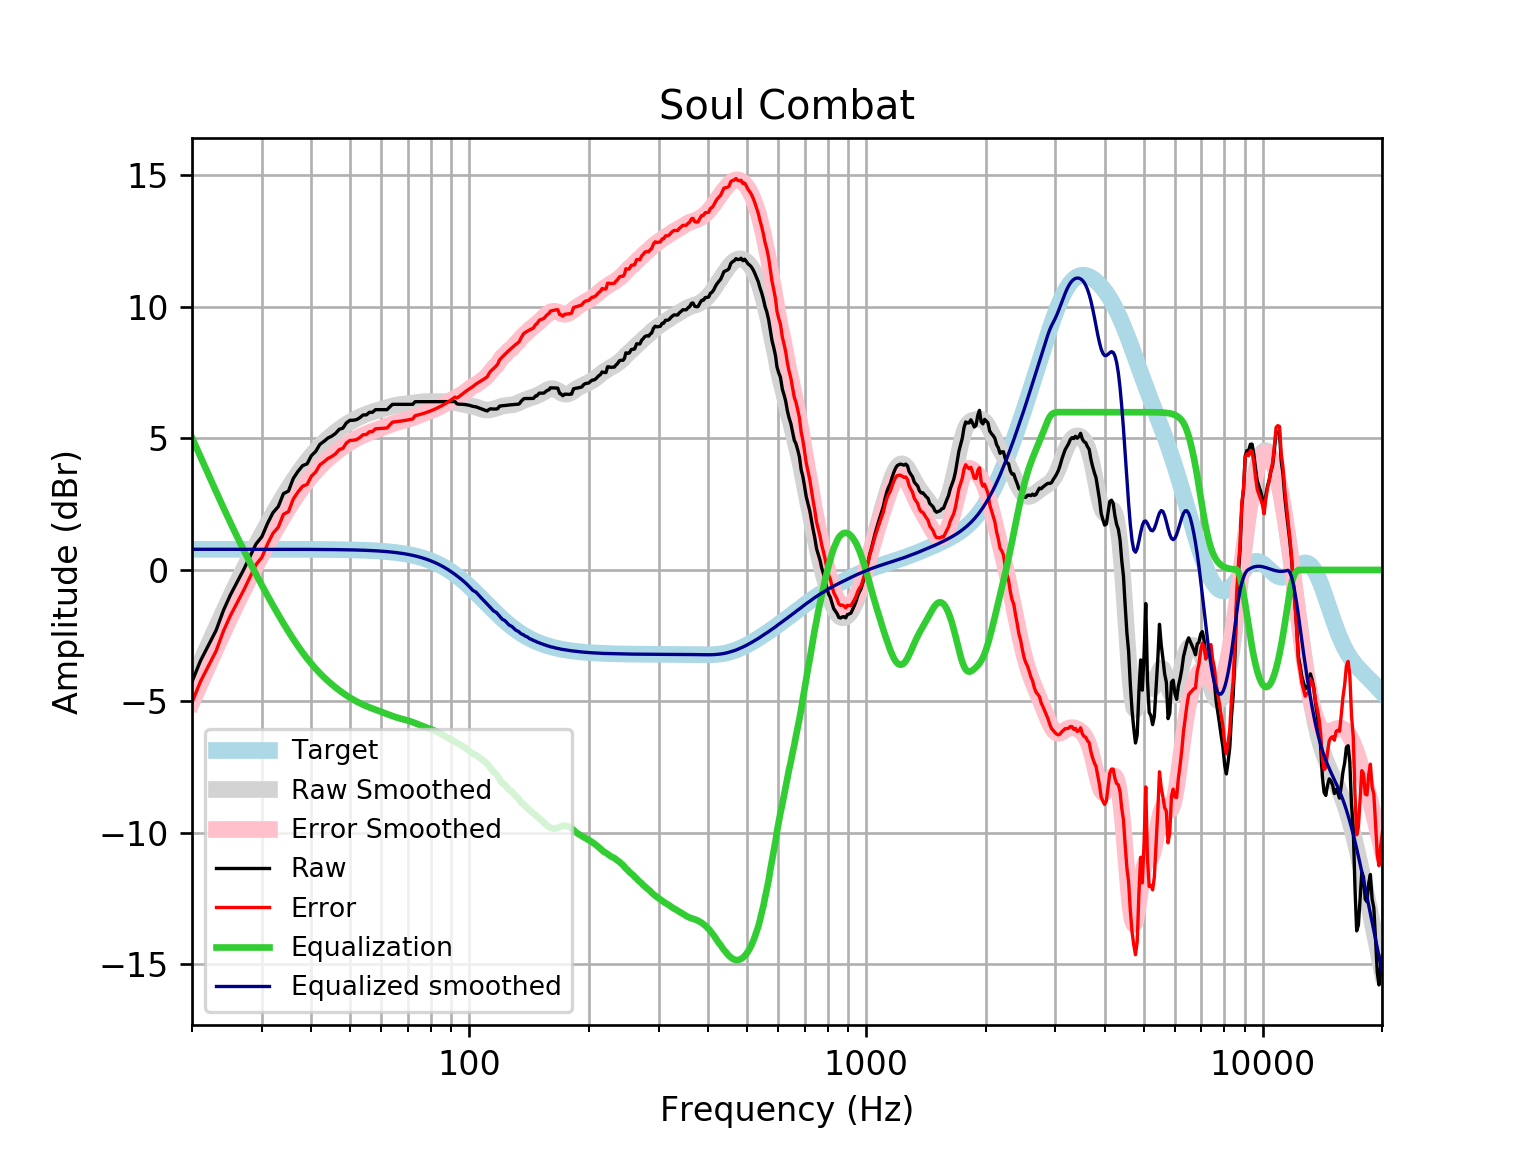

The table this chart was drawn from, first rows:
frequency, raw, error, smoothed, error_smoothed, equalization, equalized_raw, equalized_smoothed, target
20, -4.251, -5.037, -4.241, -5.027, 5.027, 0.7761, 0.7859, 0.7859
21, -3.461, -4.247, -3.523, -4.309, 4.309, 0.8478, 0.7859, 0.7859
22, -2.869, -3.655, -2.841, -3.627, 3.627, 0.7575, 0.7859, 0.7858
23, -2.297, -3.083, -2.194, -2.98, 2.98, 0.6829, 0.7858, 0.7858
24, -1.54, -2.326, -1.583, -2.369, 2.369, 0.8292, 0.7858, 0.7858
25, -0.9453, -1.731, -1.01, -1.795, 1.795, 0.8501, 0.7857, 0.7857
26, -0.459, -1.245, -0.4714, -1.257, 1.257, 0.798, 0.7857, 0.7857
27, 0.01586, -0.7697, 0.03284, -0.7527, 0.7527, 0.7686, 0.7856, 0.7856
28, 0.5138, -0.2716, 0.5054, -0.2801, 0.2801, 0.7939, 0.7855, 0.7855
29, 0.9888, 0.2034, 0.9492, 0.1638, -0.1638, 0.8249, 0.7854, 0.7854
30, 1.264, 0.4788, 1.367, 0.5818, -0.5818, 0.6822, 0.7852, 0.7852
31, 1.769, 0.9843, 1.761, 0.9762, -0.9762, 0.7931, 0.785, 0.785
32, 2.179, 1.394, 2.134, 1.349, -1.349, 0.8304, 0.7848, 0.7848
33, 2.411, 1.626, 2.485, 1.7, -1.7, 0.7107, 0.7846, 0.7846
34, 2.902, 2.117, 2.815, 2.031, -2.031, 0.8707, 0.7843, 0.7843
35, 2.997, 2.213, 3.124, 2.341, -2.341, 0.6567, 0.7839, 0.7839
36, 3.48, 2.697, 3.412, 2.629, -2.629, 0.8512, 0.7835, 0.7835
37, 3.749, 2.966, 3.678, 2.895, -2.895, 0.8535, 0.783, 0.783
38, 3.965, 3.183, 3.923, 3.141, -3.141, 0.8248, 0.7824, 0.7824
39, 4.033, 3.251, 4.147, 3.365, -3.365, 0.6679, 0.7818, 0.7818
40, 4.35, 3.569, 4.351, 3.57, -3.57, 0.7802, 0.781, 0.781
41, 4.506, 3.726, 4.536, 3.756, -3.756, 0.7498, 0.7801, 0.7801
42, 4.774, 3.995, 4.704, 3.925, -3.925, 0.8488, 0.7791, 0.7791
43, 4.888, 4.11, 4.857, 4.079, -4.079, 0.809, 0.778, 0.7779
44, 5.014, 4.237, 4.996, 4.22, -4.22, 0.7943, 0.7766, 0.7766
45, 5.088, 4.313, 5.123, 4.348, -4.348, 0.7398, 0.7752, 0.7751
46, 5.19, 4.417, 5.24, 4.467, -4.467, 0.7234, 0.7735, 0.7734
47, 5.347, 4.575, 5.347, 4.576, -4.576, 0.7709, 0.7715, 0.7715
48, 5.391, 4.622, 5.446, 4.677, -4.677, 0.7144, 0.7694, 0.7694
49, 5.592, 4.825, 5.536, 4.769, -4.769, 0.8229, 0.767, 0.767
50, 5.689, 4.925, 5.618, 4.854, -4.854, 0.8347, 0.7643, 0.7642
51, 5.693, 4.931, 5.693, 4.932, -4.932, 0.7608, 0.7612, 0.7612
52, 5.716, 4.958, 5.761, 5.003, -5.003, 0.7135, 0.7579, 0.7578
53, 5.793, 5.039, 5.821, 5.067, -5.067, 0.7262, 0.7541, 0.7541
54, 5.894, 5.144, 5.875, 5.125, -5.125, 0.7683, 0.7499, 0.7499
55, 5.894, 5.149, 5.924, 5.179, -5.179, 0.7152, 0.7453, 0.7453
56, 5.994, 5.254, 5.967, 5.227, -5.227, 0.7672, 0.7402, 0.7401
57, 5.994, 5.26, 6.007, 5.272, -5.272, 0.7224, 0.7345, 0.7345
58, 6.095, 5.367, 6.042, 5.314, -5.314, 0.7808, 0.7283, 0.7283
59, 6.095, 5.373, 6.076, 5.355, -5.355, 0.7401, 0.7215, 0.7215
60, 6.095, 5.381, 6.109, 5.395, -5.395, 0.6999, 0.714, 0.714
61, 6.095, 5.389, 6.141, 5.436, -5.436, 0.6594, 0.7058, 0.7058
62, 6.095, 5.398, 6.173, 5.476, -5.476, 0.6187, 0.6969, 0.6969
63, 6.196, 5.508, 6.203, 5.516, -5.516, 0.6792, 0.6871, 0.6871
64, 6.296, 5.62, 6.231, 5.555, -5.555, 0.7414, 0.6765, 0.6765
65, 6.296, 5.631, 6.255, 5.59, -5.59, 0.7061, 0.665, 0.665
66, 6.296, 5.644, 6.274, 5.622, -5.622, 0.6744, 0.6525, 0.6525
67, 6.296, 5.657, 6.289, 5.65, -5.65, 0.6462, 0.639, 0.639
68, 6.296, 5.672, 6.3, 5.676, -5.676, 0.6204, 0.6244, 0.6244
69, 6.296, 5.687, 6.31, 5.701, -5.701, 0.5953, 0.6087, 0.6087
70, 6.296, 5.704, 6.319, 5.727, -5.727, 0.5689, 0.5918, 0.5918
71, 6.296, 5.722, 6.33, 5.756, -5.756, 0.54, 0.5736, 0.5736
72, 6.296, 5.742, 6.342, 5.788, -5.788, 0.5081, 0.5541, 0.5541
73, 6.397, 5.863, 6.356, 5.823, -5.823, 0.5742, 0.5333, 0.5333
74, 6.397, 5.886, 6.369, 5.858, -5.858, 0.5382, 0.511, 0.511
75, 6.397, 5.909, 6.382, 5.894, -5.894, 0.5023, 0.4873, 0.4873
76, 6.397, 5.935, 6.391, 5.929, -5.929, 0.4674, 0.462, 0.4621
77, 6.397, 5.961, 6.398, 5.962, -5.962, 0.4343, 0.4352, 0.4353
78, 6.397, 5.99, 6.401, 5.994, -5.994, 0.4028, 0.4068, 0.4068
79, 6.397, 6.02, 6.401, 6.024, -6.024, 0.3722, 0.3767, 0.3768
... 553 more rows
